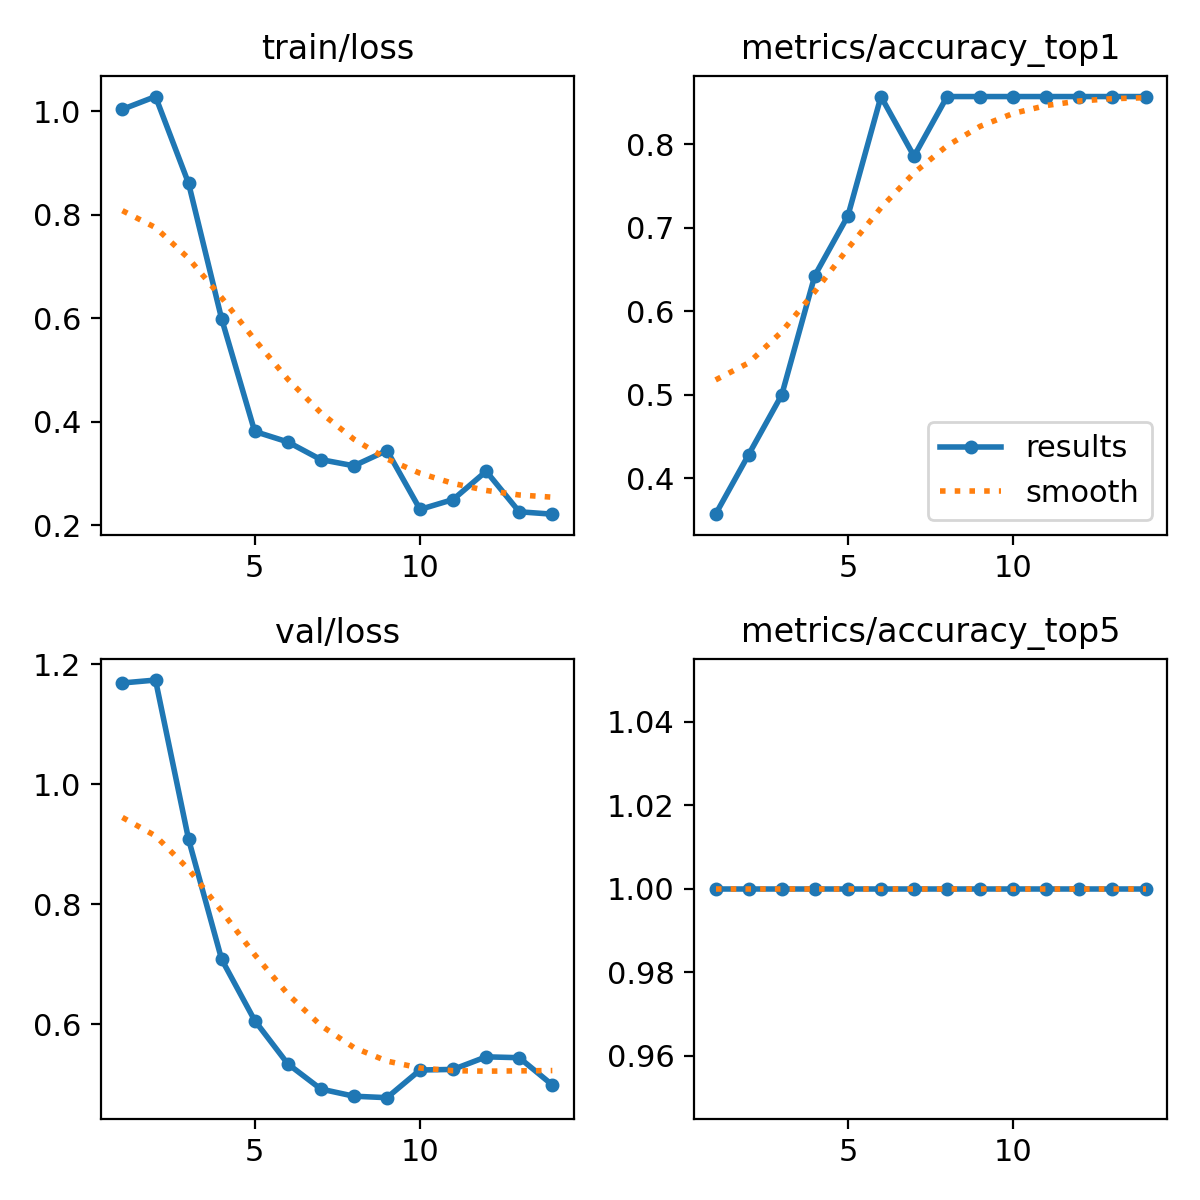

The table this chart was drawn from, first rows:
epoch, time, train/loss, metrics/accuracy_top1, metrics/accuracy_top5, val/loss, lr/pg0, lr/pg1, lr/pg2
1, 1.529, 1.004, 0.3571, 1, 1.169, 5.001e-05, 5.001e-05, 5.001e-05
2, 1.886, 1.028, 0.4286, 1, 1.174, 0.0001121, 0.0001121, 0.0001121
3, 2.058, 0.8607, 0.5, 1, 0.9082, 0.0001688, 0.0001688, 0.0001688
4, 2.236, 0.5988, 0.6429, 1, 0.708, 0.0002203, 0.0002203, 0.0002203
5, 2.384, 0.3812, 0.7143, 1, 0.606, 0.0002666, 0.0002666, 0.0002666
6, 2.537, 0.3609, 0.8571, 1, 0.5337, 0.0003075, 0.0003075, 0.0003075
7, 2.689, 0.3268, 0.7857, 1, 0.4917, 0.0003431, 0.0003431, 0.0003431
8, 2.837, 0.3148, 0.8571, 1, 0.4797, 0.0003735, 0.0003735, 0.0003735
9, 2.984, 0.3443, 0.8571, 1, 0.4773, 0.0003986, 0.0003986, 0.0003986
10, 3.131, 0.2305, 0.8571, 1, 0.5234, 0.0004184, 0.0004184, 0.0004184
11, 3.289, 0.2496, 0.8571, 1, 0.5244, 0.000433, 0.000433, 0.000433
12, 3.431, 0.3042, 0.8571, 1, 0.5454, 0.0004422, 0.0004422, 0.0004422
13, 3.576, 0.2259, 0.8571, 1, 0.544, 0.0004462, 0.0004462, 0.0004462
14, 3.724, 0.2213, 0.8571, 1, 0.4985, 0.0004449, 0.0004449, 0.0004449
